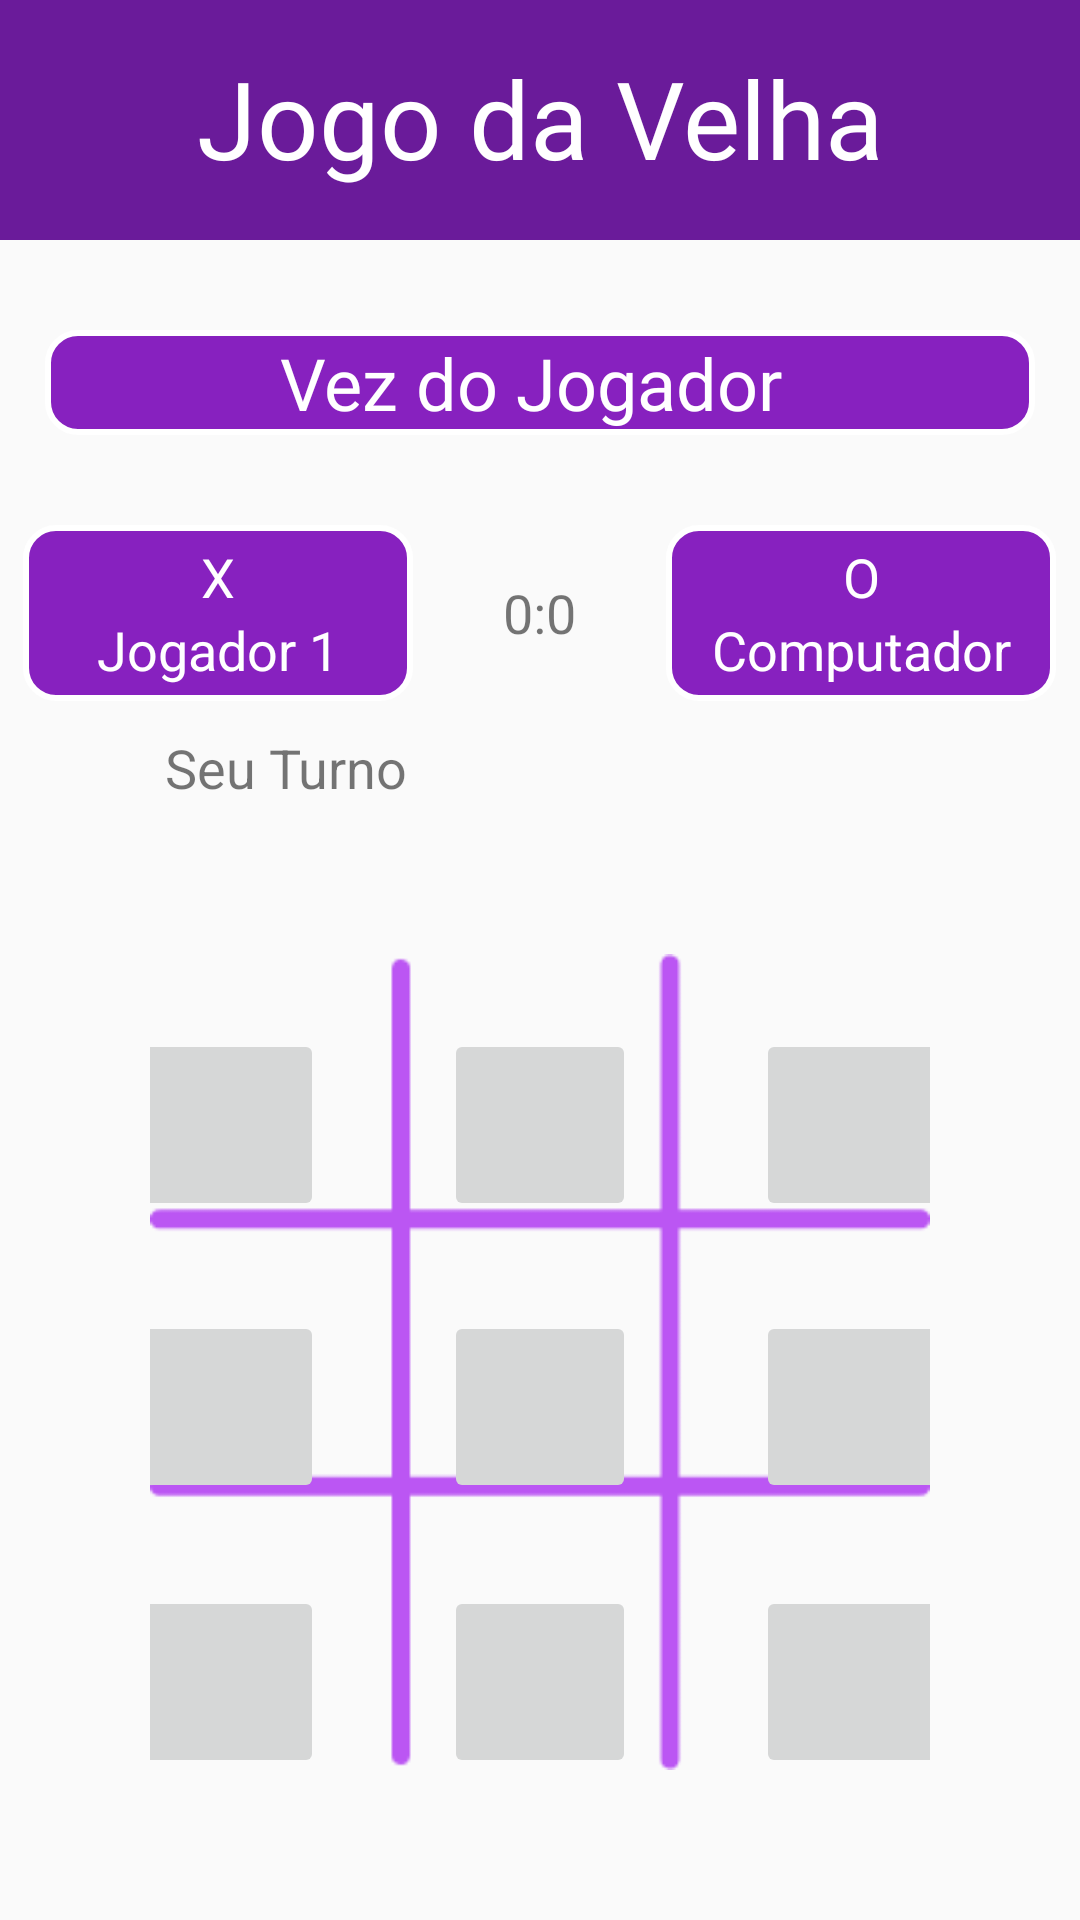

Android layout source for this screen:
<!-- AndroidManifest.xml: application theme Theme.ProjetoJogoDaVelha -->
<!-- res/layout/activity_jogo_computador.xml -->
<?xml version="1.0" encoding="utf-8"?>
<LinearLayout
    xmlns:android="http://schemas.android.com/apk/res/android"
    xmlns:app="http://schemas.android.com/apk/res-auto"
    xmlns:tools="http://schemas.android.com/tools"
    android:layout_width="match_parent"
    android:layout_height="match_parent"
    tools:context=".jogo_computador"
    android:orientation="vertical">

    <TextView
        android:layout_width="match_parent"
        android:layout_height="80dp"
        android:background="@color/background"
        android:fontFamily="@font/ribeye_marrow"
        android:paddingVertical="15dp"
        android:text="Jogo da Velha"
        android:textAlignment="center"
        android:textColor="@color/white"
        android:textSize="36dp" />

    <TextView
        android:layout_width="wrap_content"
        android:layout_height="wrap_content"
        android:layout_gravity="center"
        android:width="330dp"
        android:height="35dp"
        android:layout_marginTop="30dp"
        android:background="@drawable/retanguloborda"
        android:fontFamily="@font/righteous"
        android:gravity="center"
        android:text="Vez do Jogador "
        android:textAlignment="center"
        android:textColor="@color/white"
        android:textSize="24dp"/>

    <LinearLayout
        android:layout_width="match_parent"
        android:layout_height="wrap_content"
        android:layout_marginTop="30dp"
        android:gravity="center">

        <LinearLayout
            android:layout_width="wrap_content"
            android:layout_height="wrap_content"
            android:background="@drawable/retanguloborda"
            android:minWidth="130dp"
            android:minHeight="50dp"
            android:orientation="vertical">

            <TextView
                android:layout_width="match_parent"
                android:layout_height="wrap_content"
                android:layout_marginTop="5dp"
                android:gravity="center"
                android:text="X"
                android:textColor="@color/white"
                android:textSize="18dp" />

            <TextView
                android:layout_width="match_parent"
                android:layout_height="wrap_content"
                android:layout_marginBottom="5dp"
                android:gravity="center"
                android:text="Jogador 1"
                android:textColor="@color/white"
                android:textSize="18dp" />

        </LinearLayout>

        <TextView
            android:layout_width="wrap_content"
            android:layout_height="wrap_content"
            android:text="0:0"
            android:layout_marginLeft="30dp"
            android:textSize="18dp"/>

        <LinearLayout
            android:layout_width="wrap_content"
            android:layout_height="wrap_content"
            android:layout_marginLeft="30dp"
            android:background="@drawable/retanguloborda"
            android:minWidth="130dp"
            android:minHeight="50dp"
            android:orientation="vertical">

            <TextView
                android:layout_width="match_parent"
                android:layout_height="wrap_content"
                android:layout_marginTop="5dp"
                android:gravity="center"
                android:text="O"
                android:textColor="@color/white"
                android:textSize="18dp" />

            <TextView
                android:layout_width="match_parent"
                android:layout_height="wrap_content"
                android:layout_marginBottom="5dp"
                android:gravity="center"
                android:text="Computador"
                android:textColor="@color/white"
                android:textSize="18dp" />

        </LinearLayout>

    </LinearLayout>

    <TextView
        android:layout_width="wrap_content"
        android:layout_height="wrap_content"
        android:text="Seu Turno"
        android:textSize="18dp"
        android:layout_marginLeft="55dp"
        android:layout_marginTop="10dp"/>

    <LinearLayout
        android:layout_width="match_parent"
        android:layout_height="match_parent"
        android:minHeight="300dp"
        android:layout_marginTop="60dp"
        android:layout_margin="50dp"
        android:background="@drawable/imagemjogo"
        android:paddingTop="5dp"
        android:orientation="vertical">

        <LinearLayout
            android:layout_width="match_parent"
            android:layout_height="wrap_content"
            android:gravity="center"
            android:layout_marginTop="20dp"
            android:layout_marginBottom="10dp">

            <ImageButton
                android:id="@+id/but1"
                android:layout_width="64dp"
                android:layout_height="64dp"
                android:layout_marginRight="40dp"
                android:onClick="btnClick" />

            <ImageButton
                android:id="@+id/but2"
                android:layout_width="64dp"
                android:layout_height="64dp"
                android:layout_marginRight="40dp"
                android:onClick="btnClick"/>

            <ImageButton
                android:id="@+id/but3"
                android:layout_width="64dp"
                android:layout_height="64dp"
                android:onClick="btnClick"
                />

        </LinearLayout>

        <LinearLayout
            android:layout_width="match_parent"
            android:layout_height="wrap_content"
            android:gravity="center"
            android:layout_marginTop="20dp"
            android:layout_marginBottom="30dp">

            <ImageButton
                android:id="@+id/but4"
                android:layout_width="64dp"
                android:layout_height="64dp"
                android:layout_marginRight="40dp"
                android:onClick="btnClick"/>

            <ImageButton
                android:id="@+id/but5"
                android:layout_width="64dp"
                android:layout_height="64dp"
                android:layout_marginRight="40dp"
                android:onClick="btnClick"/>

            <ImageButton
                android:id="@+id/but6"
                android:layout_width="64dp"
                android:layout_height="64dp"
                android:onClick="btnClick"/>

        </LinearLayout>

        <LinearLayout
            android:layout_width="match_parent"
            android:layout_height="wrap_content"
            android:gravity="center">

            <ImageButton
                android:id="@+id/but7"
                android:layout_width="64dp"
                android:layout_height="64dp"
                android:layout_marginRight="40dp"
                android:onClick="btnClick"/>

            <ImageButton
                android:id="@+id/but8"
                android:layout_width="64dp"
                android:layout_height="64dp"
                android:layout_marginRight="40dp"
                android:onClick="btnClick"/>

            <ImageButton
                android:id="@+id/but9"
                android:layout_width="64dp"
                android:layout_height="64dp"
                android:onClick="btnClick"/>

        </LinearLayout>

    </LinearLayout>

</LinearLayout>
<!-- resources referenced by this layout -->
<resources>
  <color name="background">#6A1B9A</color>
  <color name="white">#FFFFFFFF</color>
  <!-- drawable imagemjogo: png bitmap (drawable, 1850 bytes) -->
  <!-- drawable retanguloborda (drawable) -->
  <?xml version="1.0" encoding="utf-8"?>
  <shape xmlns:android="http://schemas.android.com/apk/res/android"
      android:shape="rectangle">
  
      <corners
          android:radius="10dp"
          />
  
      <stroke
          android:width="2dp"
          android:color="@android:color/white"
          />
  
      <gradient
          android:startColor="@color/roxoMedio"
          android:endColor="@color/roxoMedio"
          />
  </shape>
  <style name="Theme.ProjetoJogoDaVelha" parent="Theme.AppCompat.DayNight.NoActionBar">
          
          <item name="colorPrimary">@color/purple_500</item>
          <item name="colorPrimaryVariant">@color/purple_700</item>
          <item name="colorOnPrimary">@color/white</item>
          
          <item name="colorSecondary">@color/teal_200</item>
          <item name="colorSecondaryVariant">@color/teal_700</item>
          <item name="colorOnSecondary">@color/black</item>
          
          <item name="android:statusBarColor" tools:targetApi="l">?attr/colorPrimaryVariant</item>
          
      </style>
  <color name="roxoMedio">#8721BF</color>
  <color name="purple_500">#FF6200EE</color>
  <color name="purple_700">#FF3700B3</color>
  <color name="teal_200">#FF03DAC5</color>
  <color name="teal_700">#FF018786</color>
  <color name="black">#FF000000</color>
</resources>
